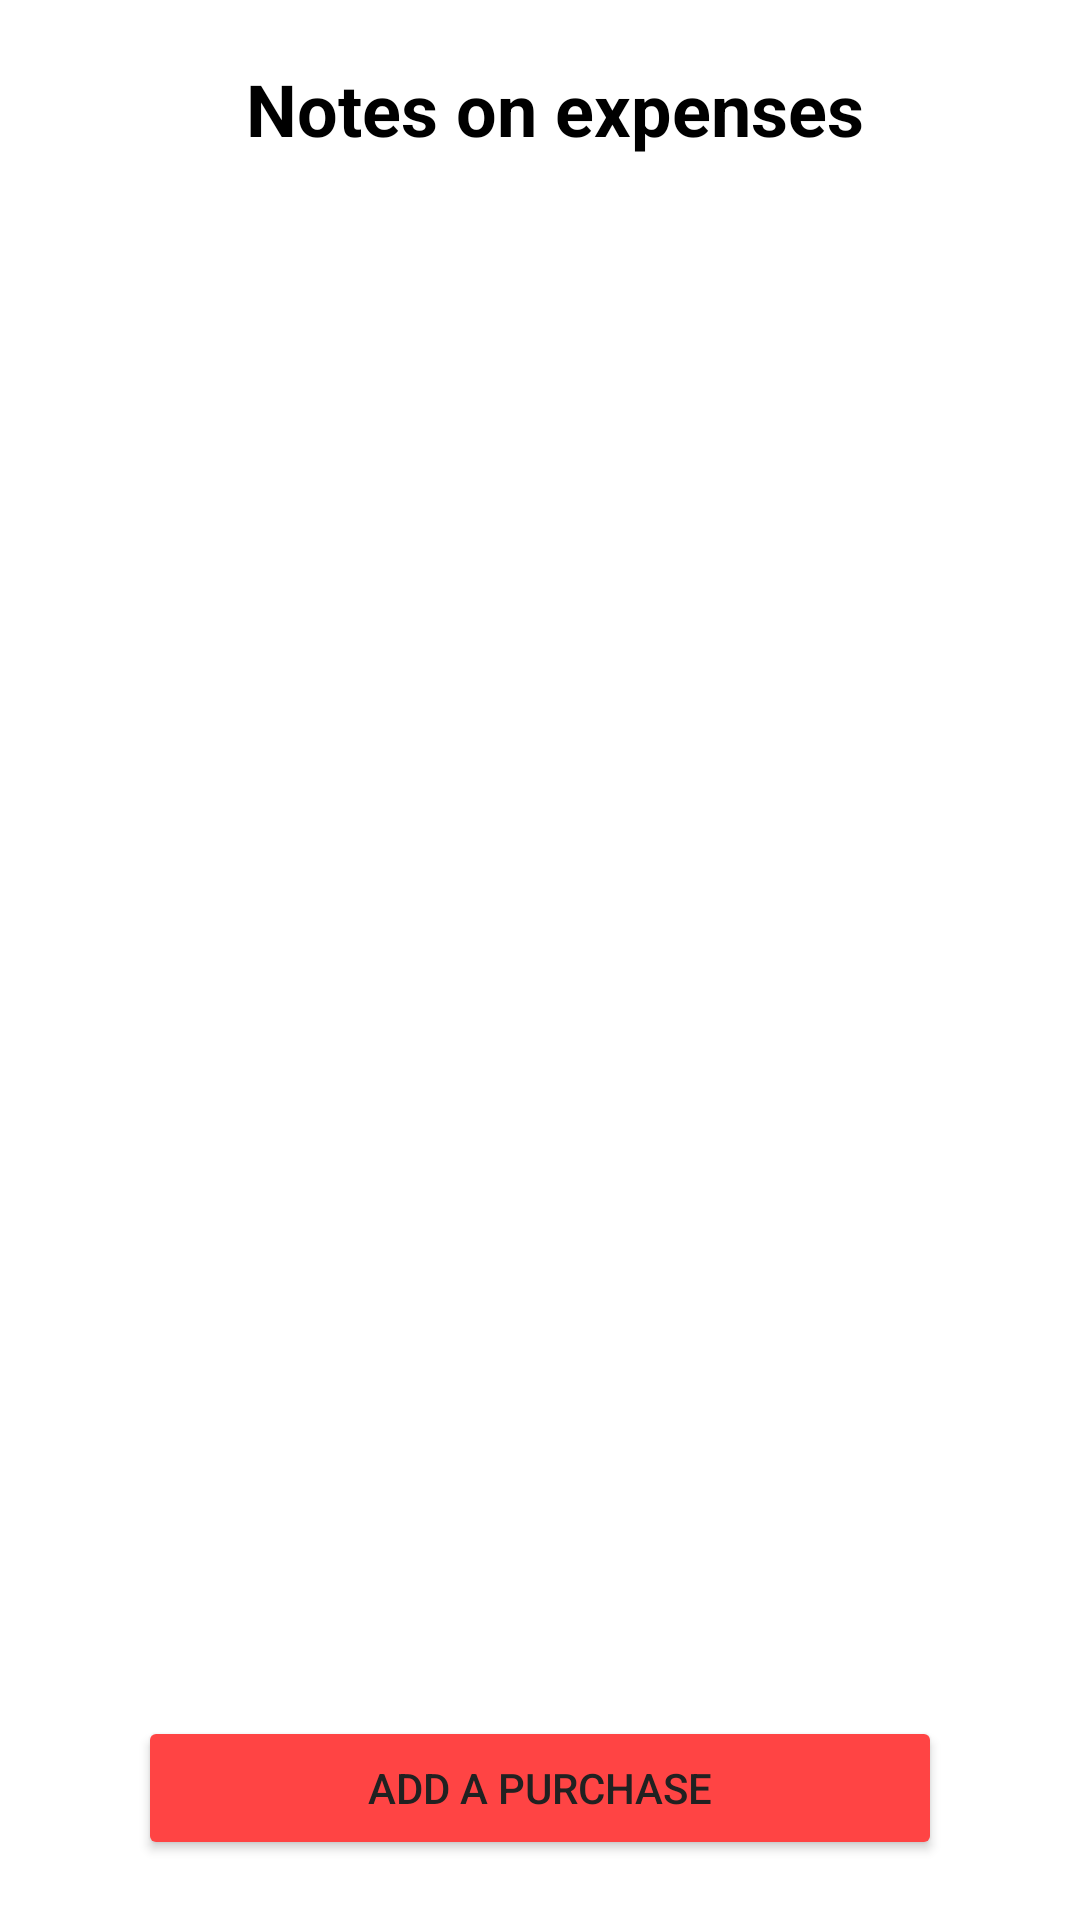

Write the Android layout XML for this screen, with the resource values it uses.
<!-- AndroidManifest.xml: application theme Theme.Fintech -->
<!-- res/layout/activity_main.xml -->
<?xml version="1.0" encoding="utf-8"?>
<androidx.constraintlayout.widget.ConstraintLayout xmlns:android="http://schemas.android.com/apk/res/android"
    xmlns:app="http://schemas.android.com/apk/res-auto"
    xmlns:tools="http://schemas.android.com/tools"
    android:layout_width="match_parent"
    android:layout_height="match_parent"
    tools:context=".presentation.MainActivity">

    <TextView
        android:id="@+id/textView"
        android:layout_width="wrap_content"
        android:layout_height="wrap_content"
        android:layout_marginStart="10dp"
        android:layout_marginTop="20dp"
        android:text="@string/textView_title"
        android:textColor="@color/black"
        android:textSize="24sp"
        android:textStyle="bold"
        app:layout_constraintEnd_toStartOf="@+id/guidelineEnd"
        app:layout_constraintStart_toStartOf="@id/guidelineStart"
        app:layout_constraintTop_toTopOf="parent" />

    <androidx.constraintlayout.widget.Guideline
        android:id="@+id/guidelineStart"
        android:layout_width="0dp"
        android:layout_height="0dp"
        android:orientation="vertical"
        app:layout_constraintGuide_begin="6dp"/>

    <androidx.constraintlayout.widget.Guideline
        android:id="@+id/guidelineEnd"
        android:layout_width="0dp"
        android:layout_height="0dp"
        android:orientation="vertical"
        app:layout_constraintGuide_end="6dp"/>

    <androidx.recyclerview.widget.RecyclerView
        android:id="@+id/recyclerView"
        android:layout_width="0dp"
        android:layout_height="0dp"
        android:layout_marginTop="15dp"
        app:layout_constraintBottom_toBottomOf="parent"
        app:layout_constraintEnd_toStartOf="@+id/guidelineEnd"
        app:layout_constraintStart_toStartOf="@+id/guidelineStart"
        app:layout_constraintTop_toBottomOf="@+id/textView" />

    <Button
        android:id="@+id/buttonAddFintech"
        android:layout_width="268dp"
        android:layout_height="48dp"
        android:layout_marginBottom="20dp"
        android:backgroundTint="@android:color/holo_red_light"
        android:text="@string/textView_buttonAddFintech"
        android:textColor="#212121"
        app:cornerRadius="15dp"
        app:layout_constraintBottom_toBottomOf="@+id/recyclerView"
        app:layout_constraintEnd_toEndOf="@id/guidelineEnd"
        app:layout_constraintStart_toStartOf="@+id/guidelineStart" />
</androidx.constraintlayout.widget.ConstraintLayout>
<!-- resources referenced by this layout -->
<resources>
  <string name="textView_buttonAddFintech">Add a purchase</string>
  <string name="textView_title">Notes on expenses</string>
  <style name="Theme.Fintech" parent="Theme.MaterialComponents.DayNight.NoActionBar">
          
          <item name="colorPrimary">@color/purple_500</item>
          <item name="colorPrimaryVariant">@color/purple_700</item>
          <item name="colorOnPrimary">@color/white</item>
          
          <item name="colorSecondary">@color/teal_200</item>
          <item name="colorSecondaryVariant">@color/teal_700</item>
          <item name="colorOnSecondary">@color/black</item>
          
          <item name="android:statusBarColor" tools:targetApi="l">?attr/colorPrimaryVariant</item>
          
      </style>
  <!-- not gathered from this repository: default colours our renderer supplied (Android Studio template values) -->
  <color name="purple_500">#FF6200EE</color>
  <color name="purple_700">#FF3700B3</color>
  <color name="teal_200">#FF03DAC5</color>
  <color name="teal_700">#FF018786</color>
  <color name="black">#FF000000</color>
  <color name="white">#FFFFFFFF</color>
</resources>
